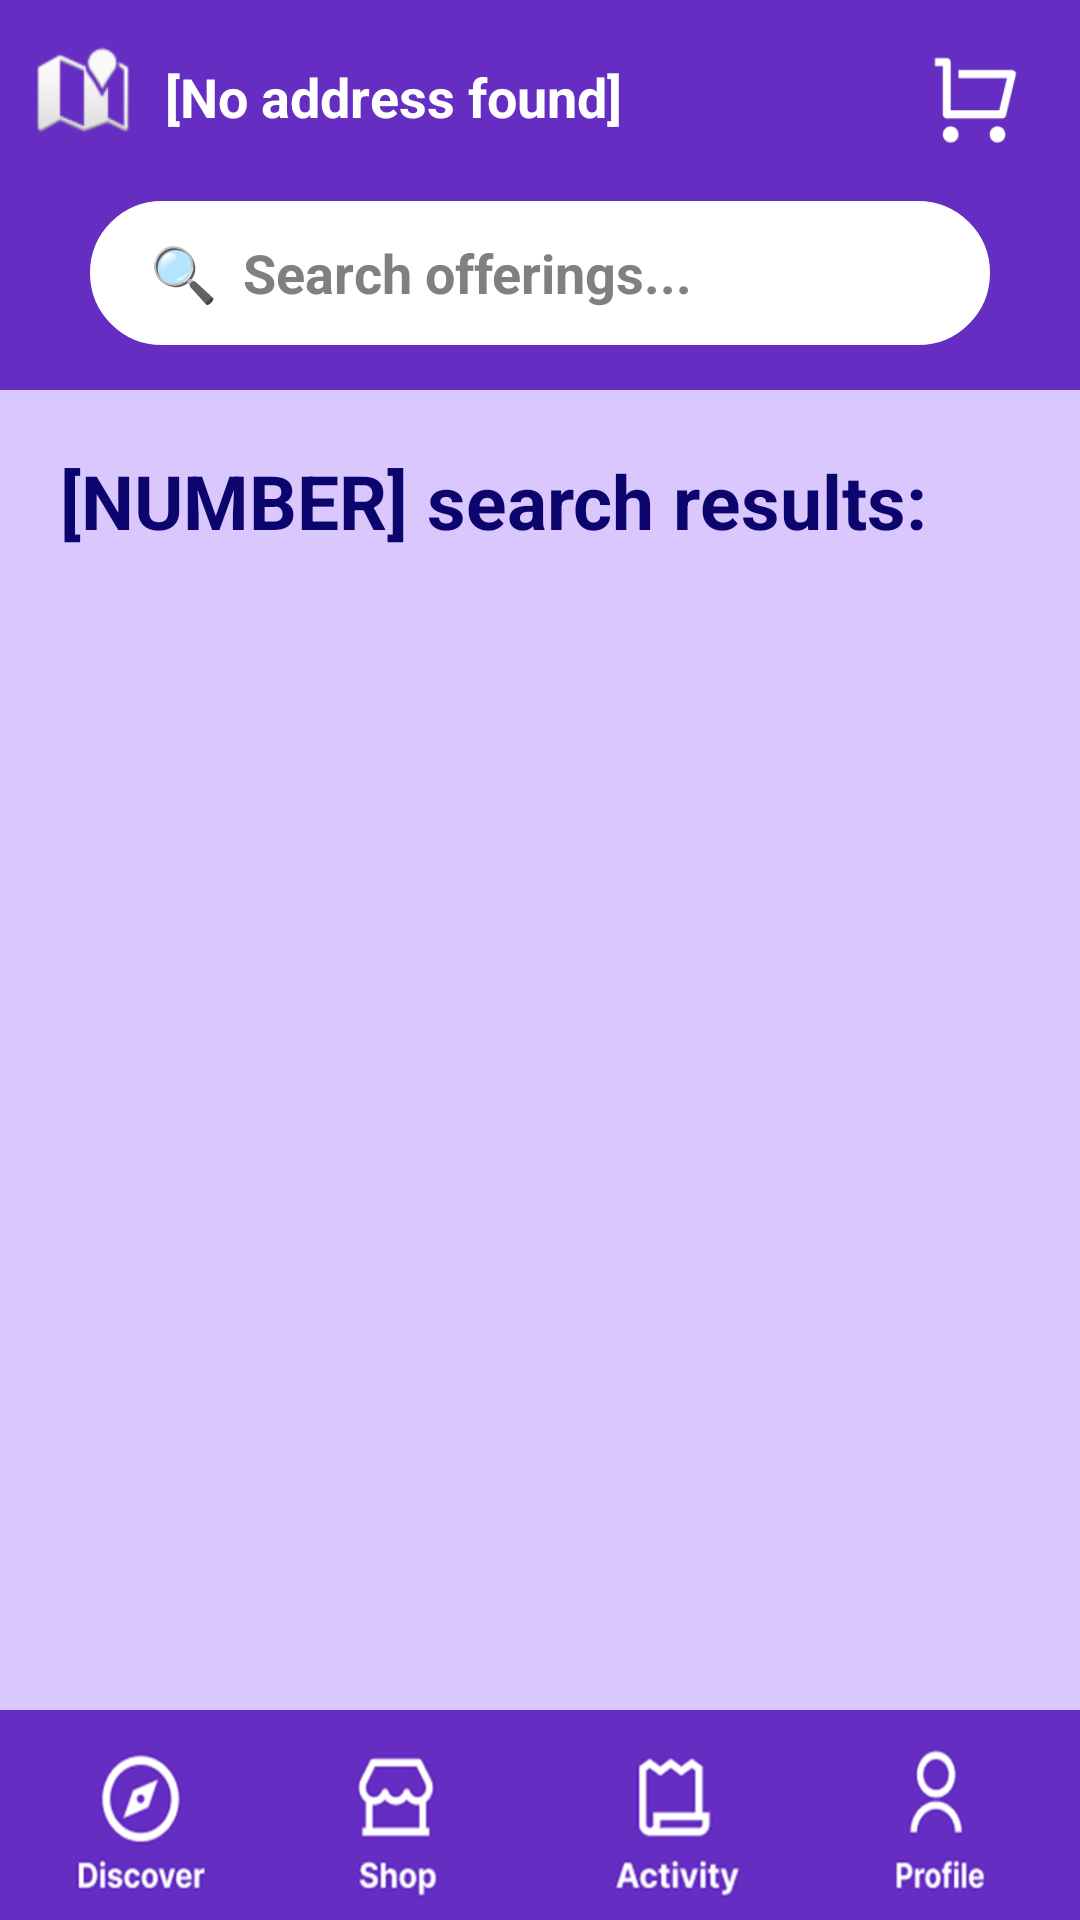

This screen was rendered from an Android layout file. Write that file and the resources it references.
<!-- AndroidManifest.xml: application theme Theme.OtterOfferings -->
<!-- res/layout/activity_search_results_page.xml -->
<?xml version="1.0" encoding="utf-8"?>
<RelativeLayout xmlns:android="http://schemas.android.com/apk/res/android"
    xmlns:app="http://schemas.android.com/apk/res-auto"
    xmlns:tools="http://schemas.android.com/tools"
    android:id="@+id/main"
    android:layout_width="match_parent"
    android:layout_height="match_parent"
    tools:context=".SearchResultsPage">

    <ScrollView
        android:id="@+id/scrollview"
        android:layout_width="match_parent"
        android:layout_height="fill_parent"
        android:background="@color/main_bg">

        <LinearLayout
            android:id="@+id/home_mainLayout"
            android:layout_width="match_parent"
            android:layout_height="match_parent"
            android:orientation="vertical"
            android:paddingBottom="75dp">

            <androidx.constraintlayout.widget.ConstraintLayout
                android:layout_width="match_parent"
                android:layout_height="wrap_content"
                android:background="@color/main_accent"
                android:paddingBottom="15dp">

                <ImageView
                    android:layout_width="wrap_content"
                    android:layout_height="wrap_content"
                    android:layout_marginStart="12dp"
                    android:layout_marginTop="14dp"
                    app:layout_constraintStart_toStartOf="parent"
                    app:layout_constraintTop_toTopOf="parent"
                    app:srcCompat="@android:drawable/ic_dialog_map" />

                <TextView
                    android:id="@+id/home_addressBox"
                    android:layout_width="210dp"
                    android:layout_height="wrap_content"
                    android:layout_marginStart="55dp"
                    android:layout_marginTop="20dp"
                    android:ellipsize="end"
                    android:maxLines="1"
                    android:scrollHorizontally="true"
                    android:text="[No address found]"
                    android:textColor="@color/white"
                    android:textSize="18sp"
                    android:textStyle="bold"
                    app:layout_constraintStart_toStartOf="parent"
                    app:layout_constraintTop_toTopOf="parent" />

                <ImageButton
                    android:id="@+id/home_cartButton"
                    android:layout_width="48sp"
                    android:layout_height="48sp"
                    android:layout_marginTop="9dp"
                    android:layout_marginEnd="12dp"
                    android:background="@color/main_accent"
                    android:contentDescription="Cart Button"
                    android:padding="6dp"
                    android:scaleType="fitXY"
                    app:layout_constraintEnd_toEndOf="parent"
                    app:layout_constraintTop_toTopOf="parent"
                    app:srcCompat="@drawable/cart" />

                <EditText
                    android:id="@+id/searchBar"
                    android:layout_width="match_parent"
                    android:layout_height="48dp"
                    android:layout_marginStart="30dp"
                    android:layout_marginTop="10dp"
                    android:layout_marginEnd="30dp"
                    android:background="@drawable/rounded_rectangle"
                    android:backgroundTint="@color/white"
                    android:ems="10"
                    android:hint="🔍  Search offerings..."
                    android:imeOptions="actionSend"
                    android:inputType="text"
                    android:paddingLeft="20dp"
                    android:textColor="@color/main_text"
                    android:textColorHint="@color/hint"
                    android:textStyle="bold"
                    app:layout_constraintEnd_toEndOf="parent"
                    app:layout_constraintStart_toStartOf="parent"
                    app:layout_constraintTop_toBottomOf="@+id/home_cartButton" />
            </androidx.constraintlayout.widget.ConstraintLayout>

            <TextView
                android:id="@+id/searchResultTitle"
                android:layout_width="match_parent"
                android:layout_height="wrap_content"
                android:paddingStart="20dp"
                android:paddingTop="20sp"
                android:paddingBottom="0sp"
                android:text="[NUMBER] search results:"
                android:textColor="@color/main_text"
                android:textSize="25sp"
                android:textStyle="bold" />

            
        </LinearLayout>
    </ScrollView>

    <LinearLayout
        android:layout_width="match_parent"
        android:layout_height="70sp"
        android:layout_alignBottom="@id/scrollview"
        android:background="@color/main_accent"
        android:orientation="horizontal">

        <ImageButton
            android:id="@+id/discoverButton"
            android:layout_width="70sp"
            android:layout_height="match_parent"
            android:layout_weight="1"
            android:background="@color/main_accent"
            android:contentDescription="Discover Button"
            android:scaleType="fitXY"
            app:srcCompat="@drawable/discover" />

        <ImageButton
            android:id="@+id/shopButton"
            android:layout_width="70sp"
            android:layout_height="match_parent"
            android:layout_weight="1"
            android:background="@color/main_accent"
            android:contentDescription="Shop Button"
            android:scaleType="fitXY"
            app:srcCompat="@drawable/shop" />

        <ImageButton
            android:id="@+id/activityButton"
            android:layout_width="70sp"
            android:layout_height="match_parent"
            android:layout_weight="1"
            android:background="@color/main_accent"
            android:contentDescription="activityButton"
            android:scaleType="fitXY"
            app:srcCompat="@drawable/activity" />

        <ImageButton
            android:id="@+id/profileButton"
            android:layout_width="70sp"
            android:layout_height="match_parent"
            android:layout_weight="1"
            android:background="@color/main_accent"
            android:contentDescription="Profile Button"
            android:scaleType="fitXY"
            app:srcCompat="@drawable/profile" />
    </LinearLayout>
</RelativeLayout>
<!-- resources referenced by this layout -->
<resources>
  <color name="hint">#808080</color>
  <color name="main_accent">#652DC1</color>
  <color name="main_bg">#DAC7FE</color>
  <color name="main_text">#0C056D</color>
  <color name="white">#FFFFFFFF</color>
  <!-- drawable activity: png bitmap (drawable, 10890 bytes) -->
  <!-- drawable cart: png bitmap (drawable, 1033 bytes) -->
  <!-- drawable discover: png bitmap (drawable, 14971 bytes) -->
  <!-- drawable listicons: png bitmap (drawable, 997 bytes) -->
  <!-- drawable profile: png bitmap (drawable, 11086 bytes) -->
  <!-- drawable rounded_rectangle (drawable) -->
  <?xml version="1.0" encoding="utf-8"?>
  <shape xmlns:android="http://schemas.android.com/apk/res/android"
      android:shape="rectangle" >
  
      
      <corners
          android:radius="25dp" />
      <stroke android:width="0.9dp"
          android:color="@color/white" />
      
  
      <size
          android:height="40dp"
          android:width="40dp" />
      
  </shape>
  <!-- drawable shop: png bitmap (drawable, 10121 bytes) -->
  <style name="Theme.OtterOfferings" parent="Base.Theme.OtterOfferings" />
  <style name="Base.Theme.OtterOfferings" parent="Theme.Material3.DayNight.NoActionBar">
          
          
      </style>
</resources>
